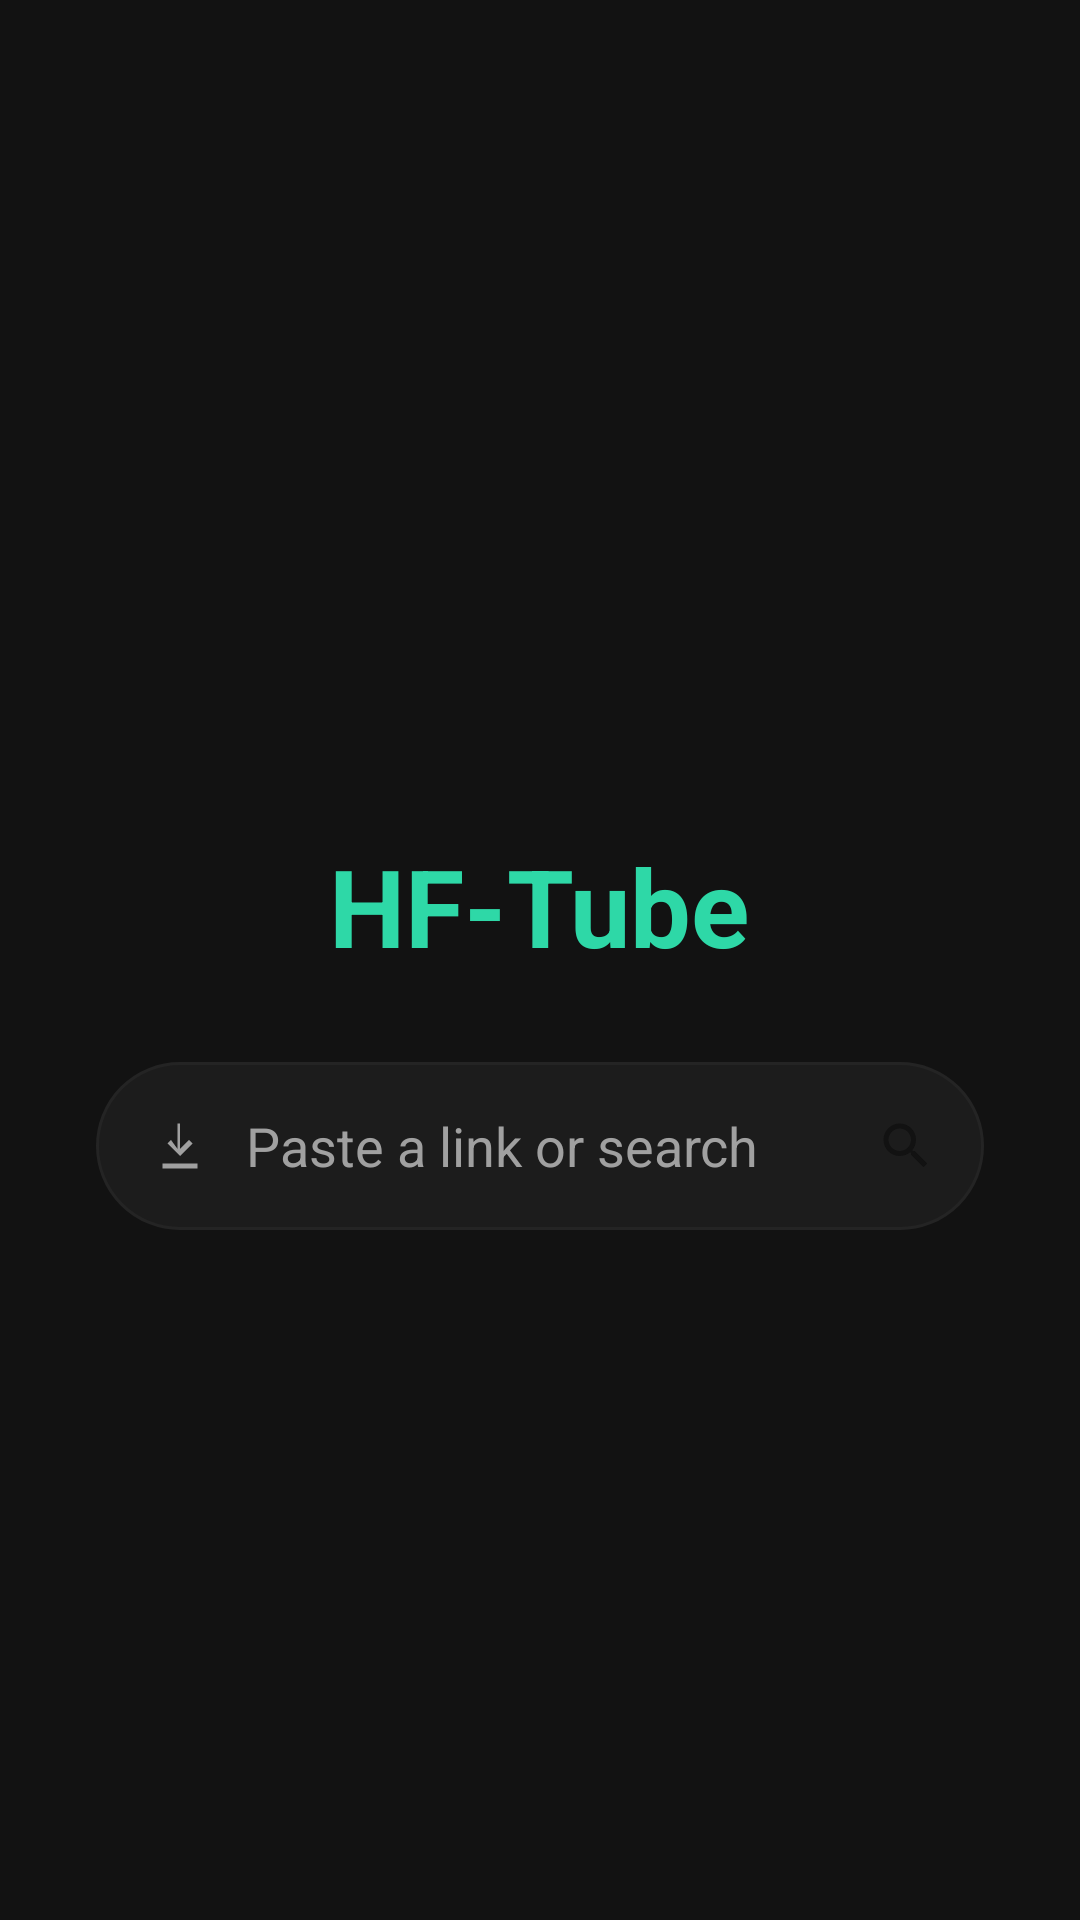

Here is an Android app screen rendered from its layout file. Give the layout XML and the strings, colors and styles it references.
<!-- AndroidManifest.xml: application theme Theme.HFTube -->
<!-- res/layout/fragment_search_home.xml -->
<?xml version="1.0" encoding="utf-8"?>
<FrameLayout xmlns:android="http://schemas.android.com/apk/res/android"
    xmlns:app="http://schemas.android.com/apk/res-auto"
    android:layout_width="match_parent"
    android:layout_height="match_parent"
    android:background="@color/background">

    <ImageView
        android:id="@+id/bg_collage"
        android:layout_width="match_parent"
        android:layout_height="match_parent"
        android:alpha="0.06"
        android:scaleType="centerCrop"
        android:src="@android:drawable/sym_def_app_icon"
        android:contentDescription="@null" />

    <LinearLayout
        android:layout_width="match_parent"
        android:layout_height="match_parent"
        android:orientation="vertical">

        <com.google.android.material.tabs.TabLayout
            android:id="@+id/top_tabs"
            android:layout_width="match_parent"
            android:layout_height="wrap_content"
            android:background="@color/background"
            app:tabIndicatorColor="@color/accent"
            app:tabSelectedTextColor="@color/text_primary"
            app:tabTextColor="@color/text_secondary"
            app:tabMode="scrollable"
            app:tabGravity="start" />

        <LinearLayout
            android:id="@+id/search_body"
            android:layout_width="match_parent"
            android:layout_height="0dp"
            android:layout_weight="1"
            android:orientation="vertical"
            android:gravity="center"
            android:paddingHorizontal="32dp">

            <TextView
                android:id="@+id/wordmark"
                android:layout_width="wrap_content"
                android:layout_height="wrap_content"
                android:text="@string/app_name"
                android:textColor="@color/accent"
                android:textSize="36sp"
                android:textStyle="bold"
                android:layout_marginBottom="28dp" />

            <FrameLayout
                android:layout_width="match_parent"
                android:layout_height="56dp">

                <LinearLayout
                    android:id="@+id/search_pill"
                    android:layout_width="match_parent"
                    android:layout_height="match_parent"
                    android:background="@drawable/bg_search_pill"
                    android:orientation="horizontal"
                    android:gravity="center_vertical"
                    android:paddingStart="18dp"
                    android:paddingEnd="6dp">

                    <ImageView
                        android:layout_width="20dp"
                        android:layout_height="20dp"
                        android:src="@drawable/ic_download_arrow"
                        android:contentDescription="@null" />

                    <EditText
                        android:id="@+id/search_input"
                        android:layout_width="0dp"
                        android:layout_height="match_parent"
                        android:layout_weight="1"
                        android:layout_marginStart="12dp"
                        android:background="@null"
                        android:hint="@string/search_hint"
                        android:textColorHint="@color/text_secondary"
                        android:textColor="@color/text_primary"
                        android:singleLine="true"
                        android:imeOptions="actionSearch"
                        android:inputType="text" />

                    <ImageView
                        android:id="@+id/search_button"
                        android:layout_width="40dp"
                        android:layout_height="40dp"
                        android:background="@drawable/bg_search_button"
                        android:padding="10dp"
                        android:src="@drawable/ic_search_small"
                        android:contentDescription="@string/tab_search" />

                </LinearLayout>
            </FrameLayout>
        </LinearLayout>

        <FrameLayout
            android:id="@+id/youtube_body"
            android:layout_width="match_parent"
            android:layout_height="0dp"
            android:layout_weight="1"
            android:visibility="gone">

            <WebView
                android:id="@+id/youtube_webview"
                android:layout_width="match_parent"
                android:layout_height="match_parent" />

            <TextView
                android:id="@+id/youtube_signed_out_notice"
                android:layout_width="wrap_content"
                android:layout_height="wrap_content"
                android:layout_gravity="center"
                android:text="Sign in from Settings to load your YouTube feed"
                android:textColor="@color/text_secondary"
                android:textSize="14sp"
                android:gravity="center"
                android:paddingHorizontal="32dp"
                android:visibility="gone" />
        </FrameLayout>
    </LinearLayout>
</FrameLayout>
<!-- resources referenced by this layout -->
<resources>
  <color name="accent">#2ED8A7</color>
  <color name="background">#121212</color>
  <color name="text_primary">#FFFFFF</color>
  <color name="text_secondary">#A0A0A0</color>
  <!-- drawable bg_search_pill (drawable) -->
  <?xml version="1.0" encoding="utf-8"?>
  <shape xmlns:android="http://schemas.android.com/apk/res/android" android:shape="rectangle">
      <solid android:color="@color/surface_alt" />
      <corners android:radius="28dp" />
      <stroke android:width="1dp" android:color="@color/divider" />
  </shape>
  <!-- drawable ic_download_arrow (drawable) -->
  <vector xmlns:android="http://schemas.android.com/apk/res/android"
      android:width="20dp" android:height="20dp" android:viewportWidth="24" android:viewportHeight="24">
      <path android:fillColor="@color/text_secondary"
          android:pathData="M12,3v10.17l3.59,-3.58L17,11l-5,5 -5,-5 1.41,-1.41L11,13.17V3h1zM5,19h14v2H5z"/>
  </vector>
  <!-- drawable ic_search_small (drawable) -->
  <vector xmlns:android="http://schemas.android.com/apk/res/android"
      android:width="20dp" android:height="20dp" android:viewportWidth="24" android:viewportHeight="24">
      <path android:fillColor="@color/background"
          android:pathData="M15.5,14h-0.79l-0.28,-0.27C15.41,12.59 16,11.11 16,9.5 16,5.91 13.09,3 9.5,3S3,5.91 3,9.5 5.91,16 9.5,16c1.61,0 3.09,-0.59 4.23,-1.57l0.27,0.28v0.79l5,4.99L20.49,19l-4.99,-5zM9.5,14C7.01,14 5,11.99 5,9.5S7.01,5 9.5,5 14,7.01 14,9.5 11.99,14 9.5,14z"/>
  </vector>
  <string name="app_name">HF-Tube</string>
  <string name="search_hint">Paste a link or search</string>
  <string name="tab_search">Search</string>
  <style name="Theme.HFTube" parent="Theme.MaterialComponents.NoActionBar">
          <item name="colorPrimary">@color/accent</item>
          <item name="colorPrimaryDark">@color/background</item>
          <item name="colorAccent">@color/accent</item>
          <item name="android:windowBackground">@color/background</item>
          <item name="android:statusBarColor">@color/background</item>
          <item name="android:navigationBarColor">@color/background</item>
          <item name="android:textColorPrimary">@color/text_primary</item>
          <item name="android:textColorSecondary">@color/text_secondary</item>
      </style>
  <color name="surface_alt">#1C1C1C</color>
  <color name="divider">#242424</color>
</resources>
